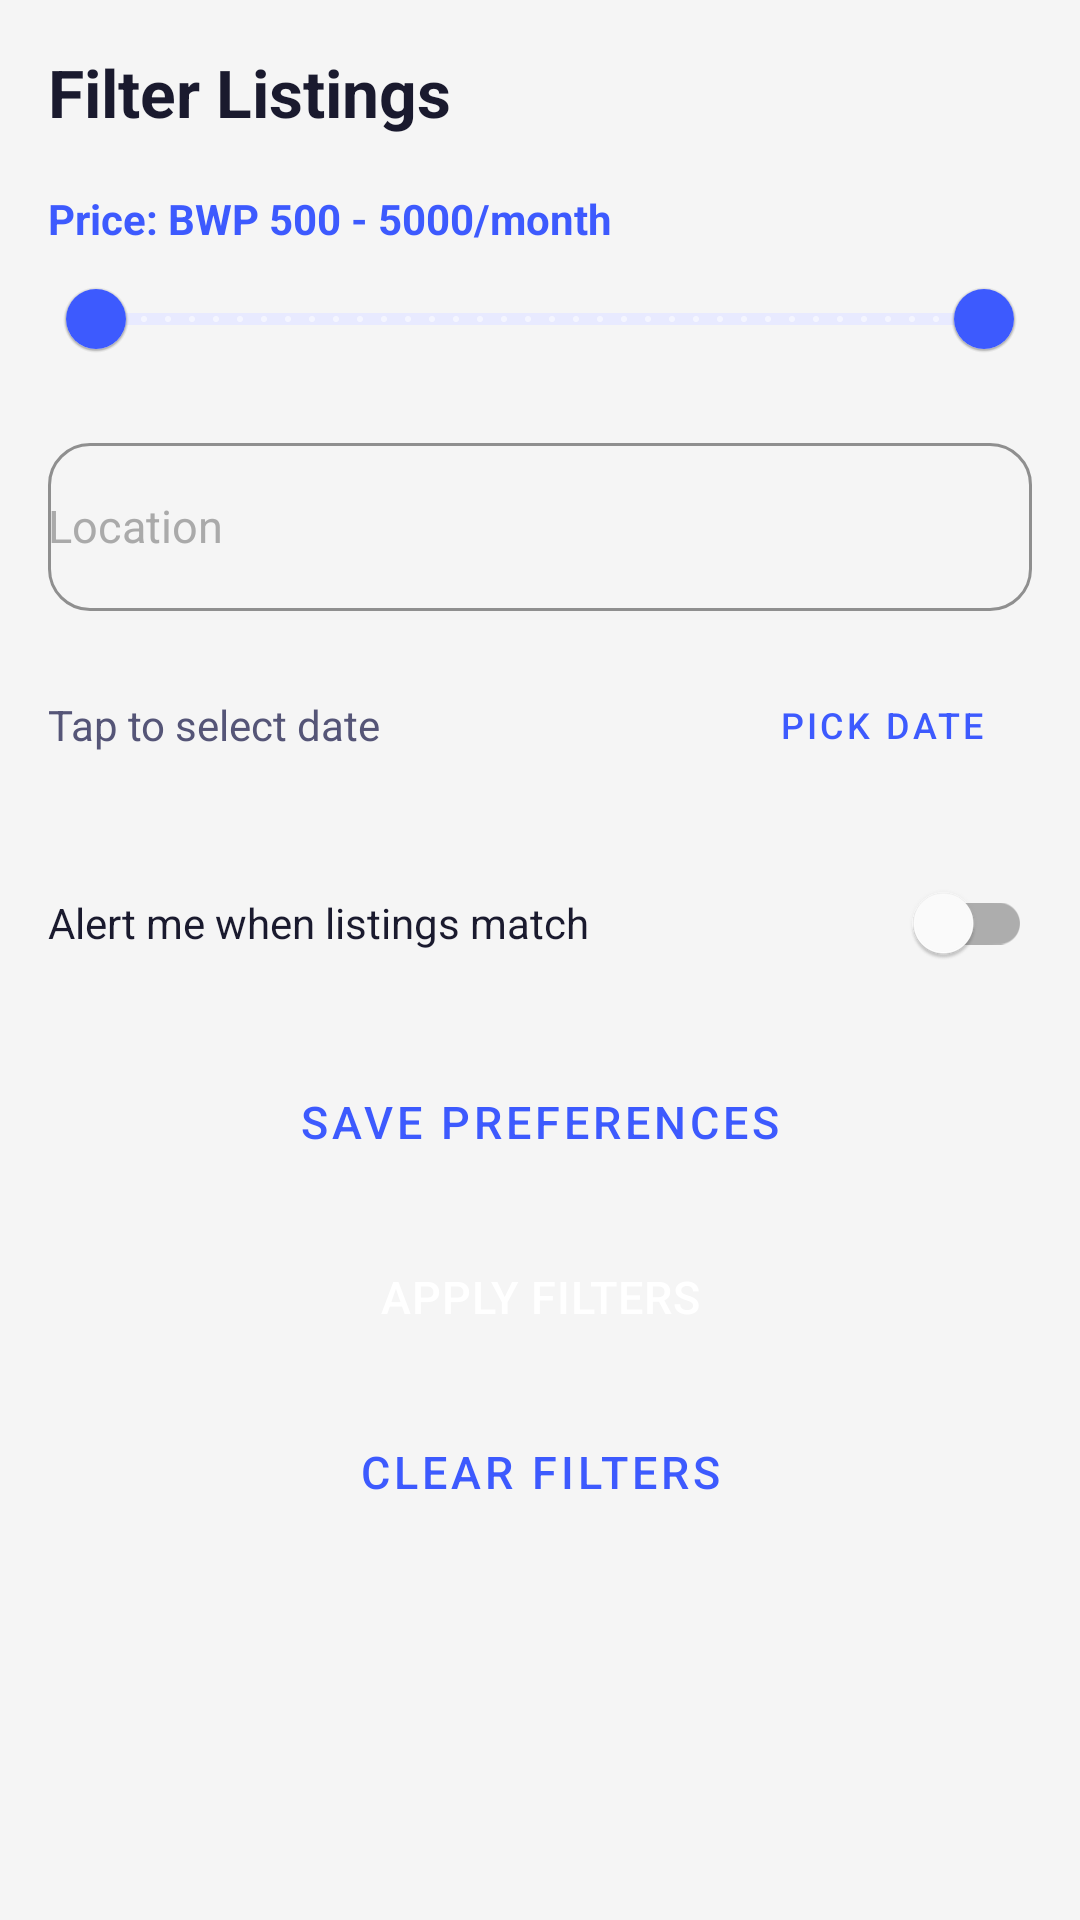

Write the Android layout XML for this screen, with the resource values it uses.
<!-- AndroidManifest.xml: application theme Theme.HomeLink -->
<!-- res/layout/activity_filter.xml -->
<?xml version="1.0" encoding="utf-8"?>
<LinearLayout xmlns:android="http://schemas.android.com/apk/res/android"
    xmlns:app="http://schemas.android.com/apk/res-auto"
    android:layout_width="match_parent"
    android:layout_height="match_parent"
    android:background="@color/gray_100"
    android:orientation="vertical">

    <ScrollView
        android:layout_width="match_parent"
        android:layout_height="0dp"
        android:layout_weight="1">

        <LinearLayout
            android:layout_width="match_parent"
            android:layout_height="wrap_content"
            android:orientation="vertical"
            android:padding="16dp">

            <TextView
                android:layout_width="match_parent"
                android:layout_height="wrap_content"
                android:text="Filter Listings"
                android:textColor="@color/text_primary"
                android:textSize="22sp"
                android:textStyle="bold" />

            <TextView
                android:id="@+id/tv_price_value"
                android:layout_width="wrap_content"
                android:layout_height="wrap_content"
                android:layout_marginTop="18dp"
                android:text="Price: BWP 500 - 5000/month"
                android:textColor="@color/royal_blue"
                android:textSize="14sp"
                android:textStyle="bold" />

            <com.google.android.material.slider.RangeSlider
                android:id="@+id/slider_price"
                android:layout_width="match_parent"
                android:layout_height="wrap_content"
                android:valueFrom="500"
                android:valueTo="5000"
                android:stepSize="100"
                app:thumbColor="@color/royal_blue"
                app:trackColor="@color/royal_blue_surface"
                app:trackColorActive="@color/royal_blue"
                app:values="@array/default_price_range" />

            <com.google.android.material.textfield.TextInputLayout
                style="@style/HomeLinkTextInput"
                android:layout_width="match_parent"
                android:layout_height="wrap_content"
                android:layout_marginTop="12dp"
                android:hint="Location">

                <com.google.android.material.textfield.MaterialAutoCompleteTextView
                    android:id="@+id/actv_location"
                    android:layout_width="match_parent"
                    android:layout_height="56dp"
                    android:focusable="true"
                    android:focusableInTouchMode="true"
                    android:inputType="none"
                    android:textSize="15sp" />
            </com.google.android.material.textfield.TextInputLayout>

            <LinearLayout
                android:layout_width="match_parent"
                android:layout_height="wrap_content"
                android:layout_marginTop="14dp"
                android:gravity="center_vertical"
                android:orientation="horizontal">

                <TextView
                    android:id="@+id/tv_selected_date"
                    android:layout_width="0dp"
                    android:layout_height="wrap_content"
                    android:layout_weight="1"
                    android:text="Tap to select date"
                    android:textColor="@color/text_secondary"
                    android:textSize="14sp" />

                <Button
                    android:id="@+id/btn_pick_date"
                    style="@style/HomeLinkButton.Outline"
                    android:layout_width="wrap_content"
                    android:layout_height="wrap_content"
                    android:text="Pick date"
                    android:textSize="12sp" />
            </LinearLayout>

            <LinearLayout
                android:layout_width="match_parent"
                android:layout_height="wrap_content"
                android:layout_marginTop="18dp"
                android:gravity="center_vertical"
                android:orientation="horizontal">

                <TextView
                    android:layout_width="0dp"
                    android:layout_height="wrap_content"
                    android:layout_weight="1"
                    android:text="Alert me when listings match"
                    android:textColor="@color/text_primary"
                    android:textSize="14sp" />

                <com.google.android.material.switchmaterial.SwitchMaterial
                    android:id="@+id/switch_alerts"
                    android:layout_width="wrap_content"
                    android:layout_height="wrap_content" />
            </LinearLayout>

            <Button
                android:id="@+id/btn_save_preferences"
                style="@style/HomeLinkButton.Outline"
                android:layout_width="match_parent"
                android:layout_height="wrap_content"
                android:layout_marginTop="18dp"
                android:text="Save preferences" />

            <Button
                android:id="@+id/btn_apply_filter"
                style="@style/HomeLinkButton"
                android:layout_width="match_parent"
                android:layout_height="wrap_content"
                android:layout_marginTop="10dp"
                android:text="Apply filters" />

            <Button
                android:id="@+id/btn_clear_filter"
                style="@style/HomeLinkButton.Outline"
                android:layout_width="match_parent"
                android:layout_height="wrap_content"
                android:layout_marginTop="10dp"
                android:layout_marginBottom="16dp"
                android:text="Clear filters" />
        </LinearLayout>
    </ScrollView>
</LinearLayout>
<!-- resources referenced by this layout -->
<resources>
  <array name="default_price_range">
          <item>500</item>
          <item>5000</item>
      </array>
  <color name="gray_100">#F5F5F5</color>
  <color name="royal_blue">#3D5AFE</color>
  <color name="royal_blue_surface">#E8EAFF</color>
  <color name="text_primary">#1A1A2E</color>
  <color name="text_secondary">#555577</color>
  <style name="HomeLinkButton" parent="Widget.MaterialComponents.Button">
          <item name="backgroundTint">@color/royal_blue</item>
          <item name="android:textColor">@color/white</item>
          <item name="cornerRadius">14dp</item>
          <item name="android:textSize">15sp</item>
          <item name="android:paddingTop">14dp</item>
          <item name="android:paddingBottom">14dp</item>
          <item name="android:letterSpacing">0.02</item>
      </style>
  <style name="HomeLinkButton.Outline" parent="Widget.MaterialComponents.Button.OutlinedButton">
          <item name="strokeColor">@color/royal_blue</item>
          <item name="android:textColor">@color/royal_blue</item>
          <item name="cornerRadius">14dp</item>
          <item name="android:textSize">15sp</item>
          <item name="android:paddingTop">14dp</item>
          <item name="android:paddingBottom">14dp</item>
      </style>
  <style name="HomeLinkTextInput" parent="Widget.MaterialComponents.TextInputLayout.OutlinedBox">
          <item name="boxStrokeColor">@color/royal_blue</item>
          <item name="hintTextColor">@color/text_secondary</item>
          <item name="android:textColorHint">@color/text_hint</item>
          <item name="boxCornerRadiusTopStart">14dp</item>
          <item name="boxCornerRadiusTopEnd">14dp</item>
          <item name="boxCornerRadiusBottomStart">14dp</item>
          <item name="boxCornerRadiusBottomEnd">14dp</item>
      </style>
  <style name="Theme.HomeLink" parent="Theme.MaterialComponents.Light.NoActionBar">
          <item name="colorPrimary">@color/royal_blue</item>
          <item name="colorPrimaryDark">@color/royal_blue_dark</item>
          <item name="colorPrimaryVariant">@color/royal_blue_dark</item>
          <item name="colorOnPrimary">@color/white</item>
          <item name="colorSecondary">@color/accent_gold</item>
          <item name="colorOnSecondary">@color/black</item>
          <item name="android:colorBackground">@color/gray_50</item>
          <item name="android:textColorPrimary">@color/text_primary</item>
          <item name="android:textColorSecondary">@color/text_secondary</item>
          <item name="android:textColorHint">@color/text_hint</item>
          <item name="android:statusBarColor">@color/royal_blue</item>
          <item name="android:navigationBarColor">@color/white</item>
          <item name="android:windowLightStatusBar">false</item>
      </style>
  <color name="white">#FFFFFF</color>
  <color name="text_hint">#AAAAAA</color>
  <color name="royal_blue_dark">#0031CA</color>
  <color name="accent_gold">#FFB300</color>
  <color name="black">#000000</color>
  <color name="gray_50">#FAFAFA</color>
</resources>
